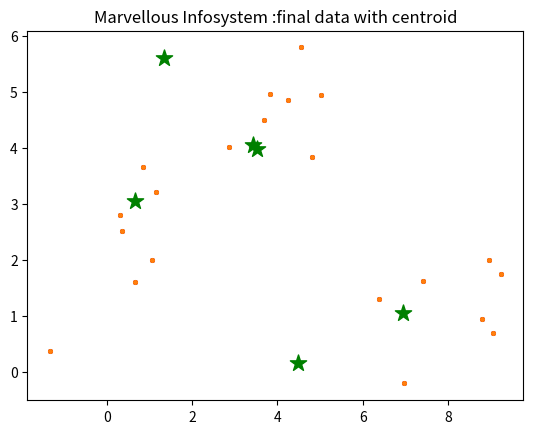

Reproduce this figure in Python.
import numpy as np
import pandas as pd
from copy import deepcopy
from matplotlib import pyplot as plt

def MarvellousKMean():
    print("__________________")
    #set three centres,the model should predict similar results
    center_1=np.array([1,1])
    print(center_1)
    print("__________________")
    center_2=np.array([5,5])
    print(center_2)
    print("__________________")
    center_3 = np.array([8,1])
    print(center_3)
    print("__________________")
    #Generate random data and centre it to the three centres
    data_1=np.random.randn(7,2)+center_1
    print("Elements of first cluster with size"+str(len(data_1)))
    print(data_1)
    print("___________________")
    data_2 = np.random.randn(7, 2) + center_2
    print("Elements of second cluster with size" + str(len(data_2)))
    print(data_2)
    print("___________________")
    data_3 = np.random.randn(7, 2) + center_3
    print("Elements of first cluster with size" + str(len(data_3)))
    print(data_3)
    print("___________________")
    data=np.concatenate((data_1,data_2,data_3),axis=0)
    print("Size of complete data set"+str(len(data)))
    print(data)
    print("___________________")
    plt.scatter(data[:,0],data[:,1],s=7)
    plt.title('Marvellous Infosystems:input Dataset')
    plt.show()
    print("___________________")
    #Number of clusters
    k=3

    #Number of training data
    n=data.shape[0]
    print("Total number of elements are",n)
    print("___________________")
    #Number of features in the data
    c=data.shape[1]
    print("Total number of features are",c)
    print("___________________")
    #Generate random centre,here we use sigma and meanto ensure it represent the whole data
    mean=np.mean(data,axis=0)
    print("Value of mean",mean)
    print("___________________")
    std = np.mean(data, axis=0)
    print("Value of std", std)
    print("___________________")
    centers=np.random.randn(k,c)*std+mean
    print("Random points are",centers)
    print("___________________")
    #plot the data and the centers generated as random
    plt.scatter(data[:,0],data[:,1],c='r',s=7)
    plt.scatter(centers[:,0],centers[:,1],marker='*',c='g',s=150)
    plt.title('Marvellous Infosystems:Input Dataset withrandom centroid *')
    plt.show()
    print("___________________")

    centers_old=np.zeros(centers.shape)#to store old centers
    centers_new=deepcopy(centers)#store new centers

    print("Value of old centroids")
    print(centers_old)
    print("___________________")

    print("Value of new centroids",centers_new)
    print("___________________")

    data.shape
    clusters=np.zeros(n)
    distances=np.zeros((n,k))

    print("Initial distance are")
    print(distances)
    print("___________________")

    error=np.linalg.norm(centers_new-centers_old)
    print("value of error is",error)
    #when after an update,the estimate of that center stays the same, exit loop
    while error !=0:
        print("value of error is",error)
        #Measure the distance to every center
        print("Measure the distance to every center")
        for i in range(k):
            print("Iteration number",i)
            distances[:,i]=np.linalg.norm(data -centers[i],axis=1)

        #Assign all training data to closest center
        clusters=np.argmin(distances,axis=1)

        centers_old=deepcopy(centers_new)

        #calculate mean for every cluster and update the center
        for i in range(k):
            centers_new[i]=np.mean(data[clusters==i],axis=0)
        error=np.linalg.norm(centers_new - centers_old)

    #end of while
    centers_new

    #plot the data and the centers generated as random
    plt.scatter(data[:,0],data[:,1],s=7)
    plt.scatter(centers_new[:,0],centers_new[:,1],marker='*',c='g',s=150)
    plt.title('Marvellous Infosystem :final data with centroid')
    plt.show()

def main():
    print("Marvellous Infosystem by Piyush Khairnar")
    print("unsupervised ML")
    print("Clustering using K mean Algorithm")
    MarvellousKMean()

if __name__=="__main__":
    main()








